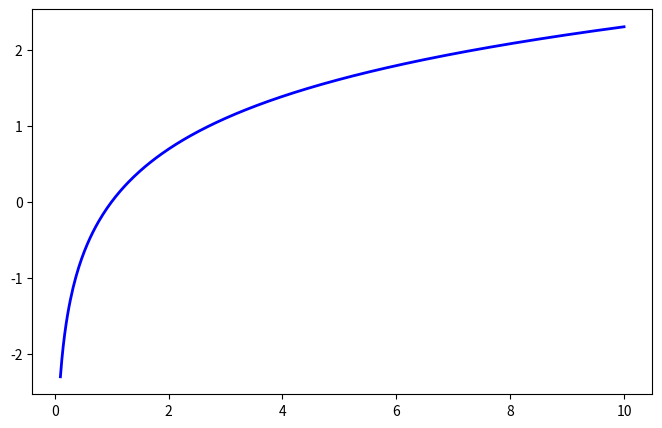

Write Python code to recreate this figure.
import numpy as np
import matplotlib.pyplot as plt

# 1. Definir o intervalo de x
# Nota: O logaritmo natural não é definido para x <= 0.
# Começamos de 0.1 para evitar erros matemáticos e mostrar a curva descendo.
x = np.linspace(0.1, 10, 400)
y = np.log(x)

# 2. Criar a figura e o gráfico
plt.figure(figsize=(8, 5))
plt.plot(x, y, label=r'$f(x) = \ln(x)$', color='blue', linewidth=2)